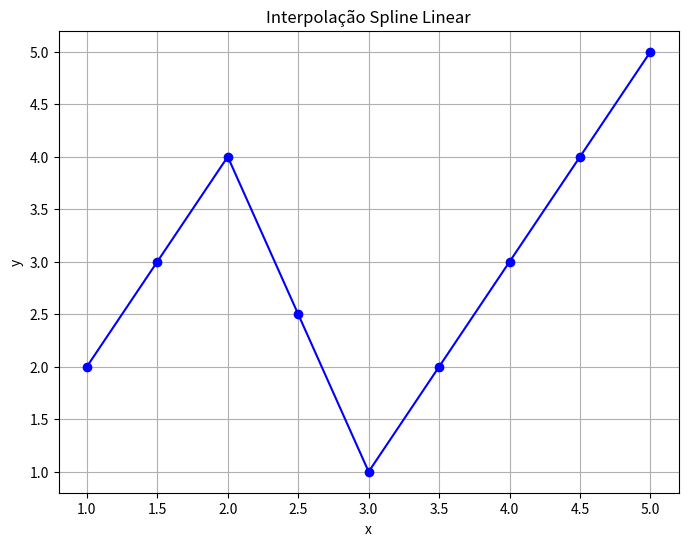

Recreate this plot in Python.
import matplotlib.pyplot as plt

def spline_interpolation(x_sample, y_sample, x_plot):
    """
    Realiza a interpolação spline linear simplificada.

    Args:
        x_sample: Lista com os valores de x dos pontos de amostra.
        y_sample: Lista com os valores de y dos pontos de amostra.
        x_plot: Lista com os valores de x para os quais a interpolação será calculada.

    Returns:
        Lista com os valores de y interpolados.
    """
    y_plot = []
    for x in x_plot:
        if x <= x_sample[0]:
            y_plot.append(y_sample[0])
        elif x >= x_sample[-1]:
            y_plot.append(y_sample[-1])
        else:
            for i in range(len(x_sample) - 1):
                if x_sample[i] <= x <= x_sample[i + 1]:
                    y = y_sample[i] + (y_sample[i + 1] - y_sample[i]) * (x - x_sample[i]) / (x_sample[i + 1] - x_sample[i])
                    y_plot.append(y)
                    break
    return y_plot

def plot_graph(x_values, y_values, title="Gráfico", xlabel="Eixo X", ylabel="Eixo Y", color="blue", marker="o", linestyle="-"):
    """
    Plota um gráfico simples.

    Args:
        x_values: Lista com os valores de x.
        y_values: Lista com os valores de y.
        title: Título do gráfico (opcional).
        xlabel: Rótulo do eixo x (opcional).
        ylabel: Rótulo do eixo y (opcional).
        color: Cor da linha (opcional).
        marker: Marcador dos pontos (opcional).
        linestyle: Estilo da linha (opcional).
    """
    plt.figure(figsize=(8, 6))
    plt.plot(x_values, y_values, color=color, marker=marker, linestyle=linestyle)
    plt.title(title)
    plt.xlabel(xlabel)
    plt.ylabel(ylabel)
    plt.grid(True)
    plt.show()

# Exemplo de uso
x_sample = [1, 2, 3, 4, 5]
y_sample = [2, 4, 1, 3, 5]
x_plot = [1.5, 2.5, 3.5, 4.5]

y_interpolated = spline_interpolation(x_sample, y_sample, x_plot)

# Combina os pontos originais e interpolados para plotagem
x_combined = sorted(x_sample + x_plot)
y_combined = []
for x in x_combined:
    if x in x_sample:
        y_combined.append(y_sample[x_sample.index(x)])
    else:
        y_combined.append(y_interpolated[x_plot.index(x)])

plot_graph(x_combined, y_combined, title="Interpolação Spline Linear", xlabel="x", ylabel="y")